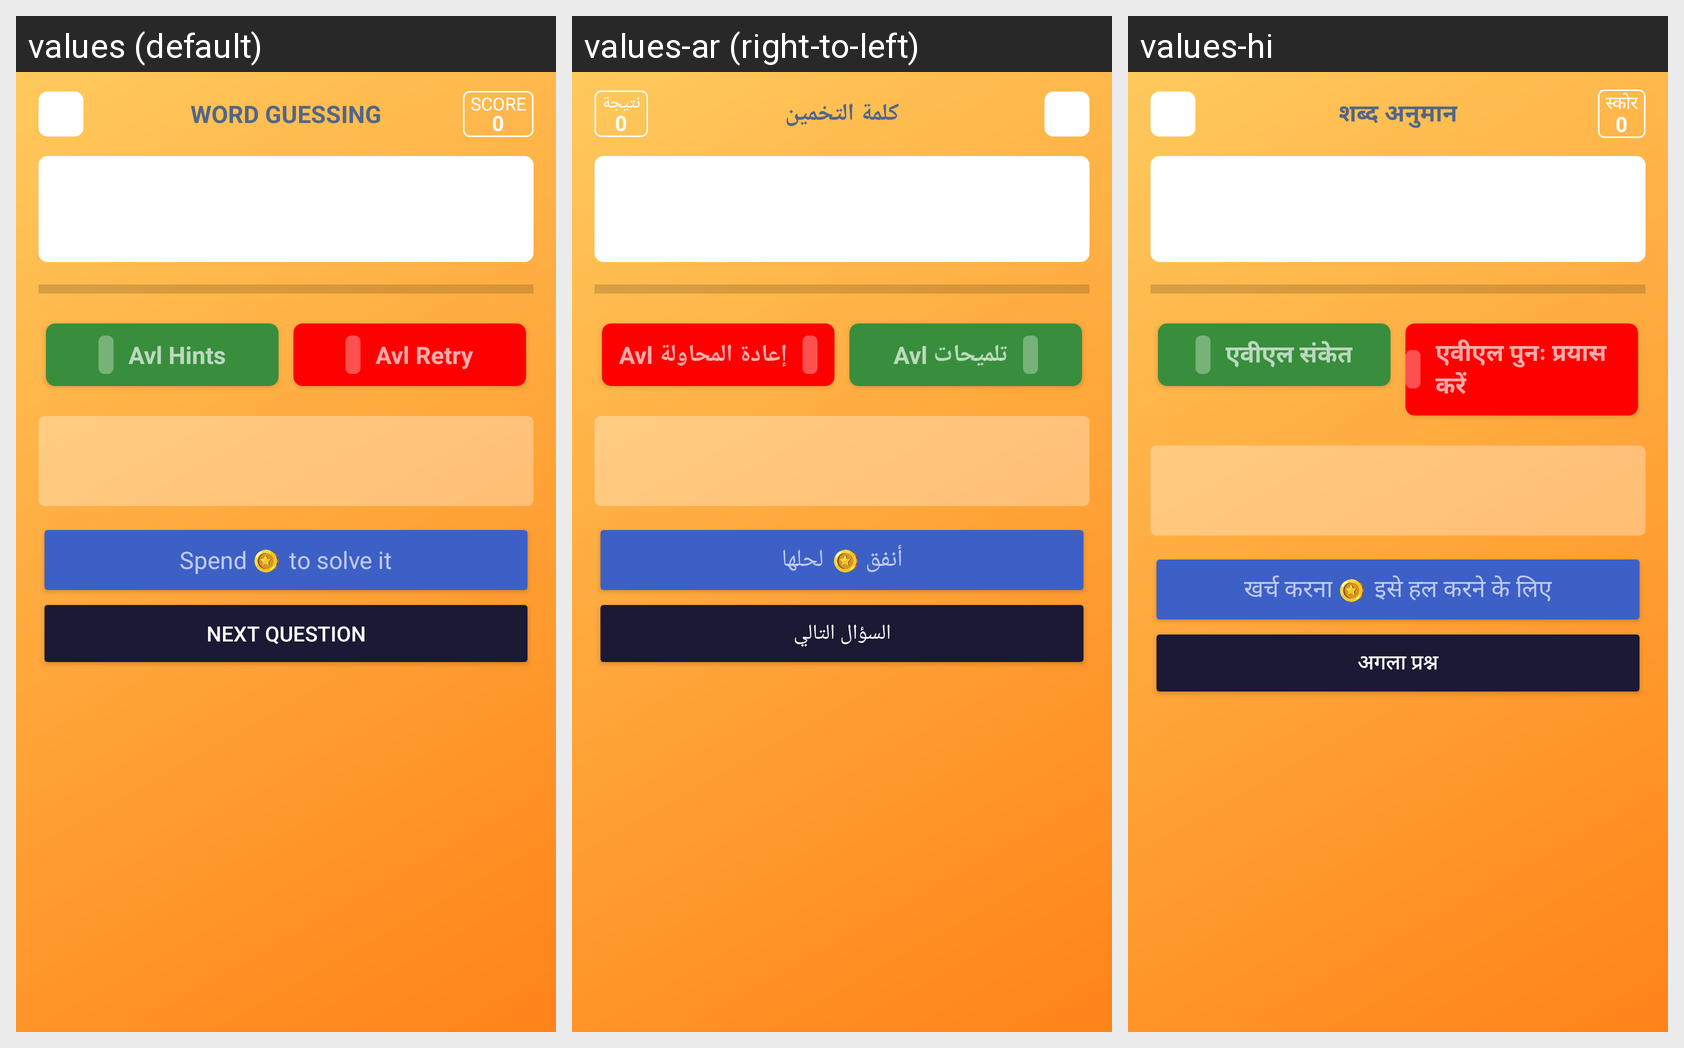

Strings drawn on this Android screen and how each of the app's shown locales translates them:
Android screen res/layout/game_guess_word.xml rendered under 3 locales, left to right: values (default), values-ar (right-to-left), values-hi. Device: Nexus 5 (rendered at 1080×1920; each locale shown at half size, 540×960, under a caption strip naming it); theme AppTheme.
Strings drawn on this screen, with the default value and each locale's value (text and hints the layout hard-codes, and strings that could not be matched under every locale, appear in the picture but are not listed):

word_guessing
  values: Word Guessing
  values-ar: كلمة التخمين
  values-hi: शब्द अनुमान

score
  values: Score
  values-ar: نتيجة
  values-hi: स्कोर

gw_hints
  values: Avl Hints
  values-ar: Avl تلميحات
  values-hi: एवीएल संकेत

gw_retry
  values: Avl Retry
  values-ar: Avl إعادة المحاولة
  values-hi: एवीएल पुनः प्रयास करें

spend
  values: Spend
  values-ar: أنفق
  values-hi: खर्च करना

to_solve_it
  values: to solve it
  values-ar: لحلها
  values-hi: इसे हल करने के लिए

next_question
  values: Next question
  values-ar: السؤال التالي
  values-hi: अगला प्रश्न
